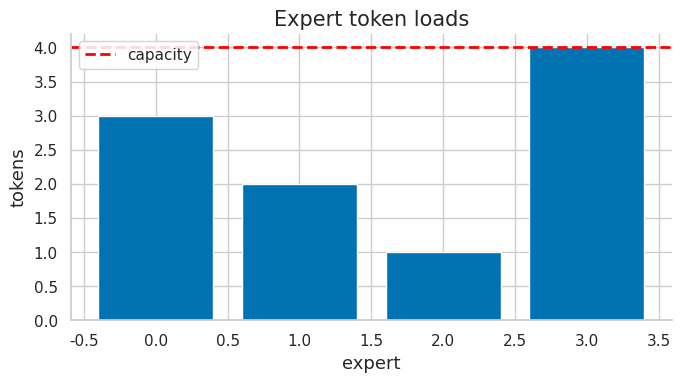

Write Python code to recreate this figure.
import numpy as np
import matplotlib.pyplot as plt
import matplotlib as mpl

try:
    import seaborn as sns
    sns.set_theme(style="whitegrid", palette="colorblind")
    HAS_SNS = True
except ImportError:
    plt.style.use("seaborn-v0_8-whitegrid")
    HAS_SNS = False

mpl.rcParams.update({
    "figure.figsize":    (10, 6),
    "figure.dpi":         120,
    "font.size":           13,
    "axes.titlesize":      15,
    "axes.labelsize":      13,
    "xtick.labelsize":     11,
    "ytick.labelsize":     11,
    "legend.fontsize":     11,
    "legend.framealpha":   0.85,
    "lines.linewidth":      2.0,
    "axes.spines.top":     False,
    "axes.spines.right":   False,
    "savefig.bbox":       "tight",
    "savefig.dpi":         150,
})
np.random.seed(42)
print("Plot setup complete.")

def softmax(z, axis=-1):
    z = np.asarray(z, dtype=float)
    z = z - np.max(z, axis=axis, keepdims=True)
    e = np.exp(z)
    return e / e.sum(axis=axis, keepdims=True)

router_logits = np.array([
    [2.0, 0.5, -0.3, 1.2],
    [0.1, 2.2, 1.8, -0.4],
    [1.0, 1.1, 1.2, 1.3],
])
probs = softmax(router_logits, axis=1)
k = 2
topk = np.argsort(probs, axis=1)[:, -k:][:, ::-1]
print("router probabilities:\n", np.round(probs, 3))
print("top-k experts:\n", topk)

rng = np.random.default_rng(4)
tokens, experts, d = 3, 4, 5
x = rng.normal(size=(tokens, d))
expert_outputs = rng.normal(size=(tokens, experts, d))
weights = np.zeros((tokens, experts))
for t in range(tokens):
    selected = topk[t]
    w = probs[t, selected]
    weights[t, selected] = w / w.sum()
y = np.einsum("te,ted->td", weights, expert_outputs)
print("routing weights:\n", np.round(weights, 3))
print("combined output shape:", y.shape)

d_model = 4096
d_ff = 4 * d_model
experts = 8
k = 2
dense_ffn = 2 * d_model * d_ff
total_expert = experts * dense_ffn
active_expert = k * dense_ffn
router = d_model * experts
print("dense FFN params:", f"{dense_ffn:,}")
print("total expert params:", f"{total_expert:,}")
print("active expert params per token:", f"{active_expert:,}")
print("router params:", f"{router:,}")

assignments = np.array([0, 0, 0, 1, 1, 2, 3, 3, 3, 3])
tokens = len(assignments)
experts = 4
capacity_factor = 1.25
capacity = int(np.ceil(capacity_factor * tokens / experts))
loads = np.bincount(assignments, minlength=experts)
overflow = np.maximum(0, loads - capacity)
print("capacity per expert:", capacity)
print("loads:", loads)
print("overflow:", overflow)
print("drop rate:", overflow.sum() / tokens)

fig, ax = plt.subplots(figsize=(7, 4))
ax.bar(np.arange(experts), loads)
ax.axhline(capacity, color="red", linestyle="--", label="capacity")
ax.set_title("Expert token loads")
ax.set_xlabel("expert")
ax.set_ylabel("tokens")
ax.legend()
fig.tight_layout()
plt.show()
print("max/min load ratio:", loads.max() / max(1, loads.min()))

router_probs = probs
top1 = np.argmax(router_probs, axis=1)
f = np.bincount(top1, minlength=router_probs.shape[1]) / router_probs.shape[0]
P = router_probs.mean(axis=0)
aux = router_probs.shape[1] * np.sum(f * P)
print("fraction routed f:", np.round(f, 3))
print("mean probability P:", np.round(P, 3))
print("aux loss proxy:", round(aux, 4))

entropy = -np.sum(probs * np.log(probs + 1e-12), axis=1)
for t, h in enumerate(entropy):
    print(f"token {t}: entropy={h:.3f}")
print("max entropy for 4 experts:", np.log(4))

lse = np.log(np.exp(router_logits).sum(axis=1))
z_loss = np.mean(lse**2)
print("log-sum-exp values:", np.round(lse, 3))
print("z-loss proxy:", round(z_loss, 4))

expert_to_rank = np.array([0, 0, 1, 1])
token_origin_rank = np.array([0, 0, 0, 1, 1, 1])
token_expert = np.array([0, 2, 3, 1, 2, 3])
dest_rank = expert_to_rank[token_expert]
cross = token_origin_rank != dest_rank
print("destination ranks:", dest_rank)
print("cross-rank tokens:", cross.sum(), "of", len(cross))

rng = np.random.default_rng(0)
balanced = rng.choice(8, size=512, p=np.ones(8) / 8)
collapsed = rng.choice(8, size=512, p=np.array([0.55, 0.25, 0.10, 0.04, 0.03, 0.02, 0.005, 0.005]))
for name, arr in [("balanced", balanced), ("collapsed", collapsed)]:
    loads = np.bincount(arr, minlength=8)
    print(name, "loads", loads, "max/min", loads.max() / max(1, loads.min()))

experts = 16
dense_ffn_flops = 1.0
for k in [1, 2, 4]:
    active = k * dense_ffn_flops
    total_capacity = experts * dense_ffn_flops
    print(f"top-{k}: active FFN compute={active:.1f}x dense, total expert capacity={total_capacity:.1f}x")

checks = [
    "log total parameters and active parameters separately",
    "plot expert load histogram",
    "track drop rate and capacity factor",
    "track router entropy and z-loss",
    "measure all-to-all traffic and expert compute time",
    "compare top-1, top-2, and dense baselines",
]
for i, check in enumerate(checks, 1):
    print(f"{i}. {check}")
